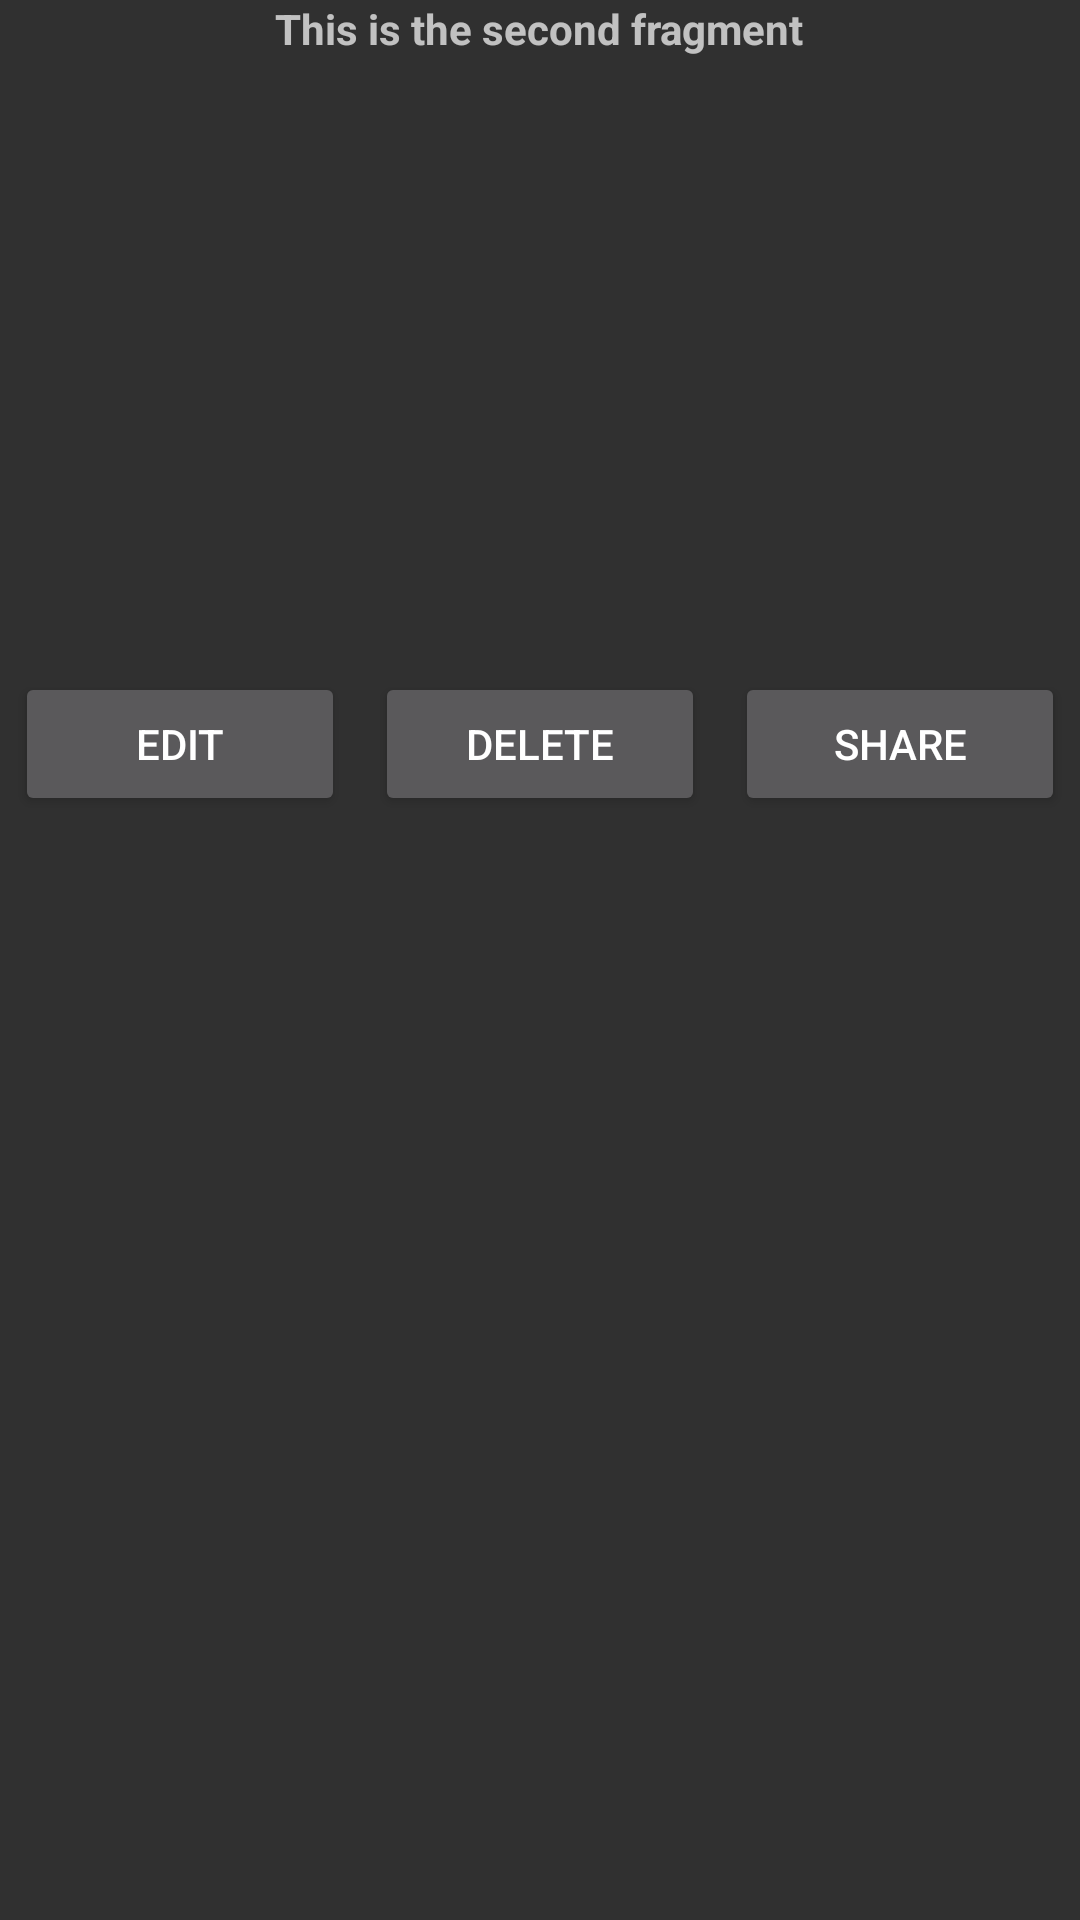

Reconstruct the res/layout file that produces this screen, plus the resources it refers to.
<!-- AndroidManifest.xml: application theme AppTheme -->
<!-- res/layout/fragment_two.xml -->
<?xml version="1.0" encoding="utf-8"?>
<RelativeLayout xmlns:android="http://schemas.android.com/apk/res/android"
    android:layout_width="match_parent"
    android:layout_height="match_parent"
    android:orientation="vertical">

    <RelativeLayout
        android:id="@+id/f2rellay1"
        android:layout_width="match_parent"
        android:layout_height="wrap_content">

        <TextView
            android:id="@+id/fragmentTitle"
            android:layout_width="wrap_content"
            android:layout_height="wrap_content"
            android:layout_weight="1"
            android:layout_centerHorizontal="true"
            android:text="This is the second fragment"
            android:textStyle="bold" />

        <ListView
            android:id="@+id/list"
            android:layout_width="fill_parent"
            android:layout_height="200dp"
            android:layout_below="@id/fragmentTitle"
            android:choiceMode="singleChoice"
            android:listSelector="@color/colorAccent"/>
    </RelativeLayout>

    <RelativeLayout
        android:id="@+id/f2rellay2"
        android:layout_width="match_parent"
        android:layout_height="wrap_content"
        android:layout_below="@+id/f2rellay1">

        <LinearLayout
            android:id="@+id/f2linlay"
            android:layout_width="match_parent"
            android:layout_height="wrap_content">

            
                
                
                

            <Button
                android:id="@+id/buttonEdit"
                android:layout_width="0dp"
                android:layout_weight="1"
                android:layout_margin="5dp"
                android:layout_height="wrap_content"
                android:onClick="editButtonClick"
                android:text="Edit" />

            <Button
                android:id="@+id/buttonDelete"
                android:layout_width="0dp"
                android:layout_weight="1"
                android:layout_margin="5dp"
                android:layout_height="wrap_content"
                android:onClick="deleteNote"
                android:text="Delete" />

            <Button
                android:id="@+id/buttonbluetooth"
                android:layout_width="0dp"
                android:layout_weight="1"
                android:layout_margin="5dp"
                android:layout_height="wrap_content"
                android:layout_below="@id/buttonDelete"
                android:onClick="sendViaBluetooth"
                android:text="Share" />

            
                
                
                
        </LinearLayout>
    </RelativeLayout>


    <RelativeLayout
        android:id="@+id/f2rellay3"
        android:layout_width="match_parent"
        android:layout_height="wrap_content"
        android:layout_below="@+id/f2rellay2"
        android:layout_centerHorizontal="true">

        <TextView
            android:id="@+id/responseText"
            android:layout_width="fill_parent"
            android:layout_height="wrap_content"
            android:layout_alignParentTop="true"
            android:layout_centerHorizontal="true"
            android:text="@string/response" />

        <ImageView
            android:id="@+id/imagef2"
            android:layout_width="200dp"
            android:layout_height="200dp"
            android:layout_below="@+id/responseText"
            android:layout_centerHorizontal="true"
            android:onClick="showPictureInGallery" />
    </RelativeLayout>


</RelativeLayout>
<!-- resources referenced by this layout -->
<resources>
  <string name="response" />
  <style name="AppTheme" parent="Theme.AppCompat">
          
          <item name="colorPrimary">@color/colorPrimary</item>
          <item name="colorPrimaryDark">@color/colorPrimaryDark</item>
          <item name="colorAccent">@color/colorAccent</item>
      </style>
  <!-- not gathered from this repository: default colours our renderer supplied (Android Studio template values) -->
  <color name="colorPrimary">#FF6200EE</color>
  <color name="colorPrimaryDark">#FF3700B3</color>
  <color name="colorAccent">#FF03DAC5</color>
</resources>
